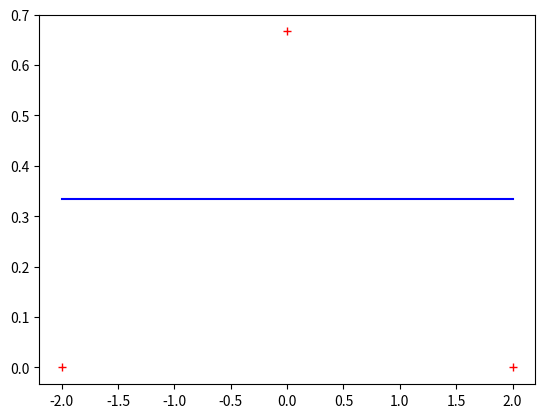

The script that saved this image:
import numpy as np
import matplotlib.pyplot as plt 

x = [-2, 0, 2]
f = [0, 4/6, 0]
plt.plot(x, f, 'r+')

x = np.linspace(-2, 2, 100)
f = []
for x_val in x:
    f.append(1/3)

plt.plot(x, f, 'b')
plt.show()